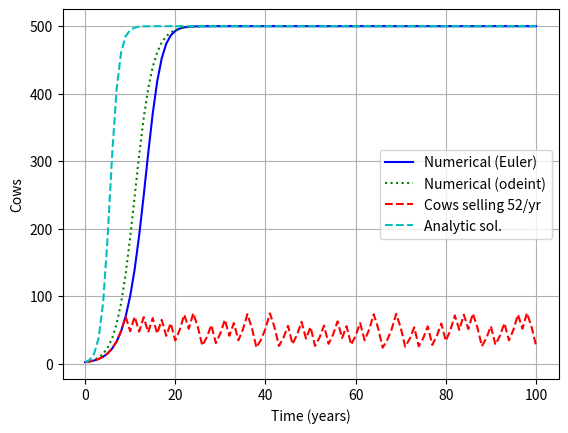

Source code (Python):
#!/usr/bin/env python3
# -*- coding: utf-8 -*-
"""
BE523 Biosystems Analysis & Design
HW17 - Question 2. Logistic model of cows

Created on Sat Mar 13 19:01:08 2021
[redacted]
"""
import numpy as np
import matplotlib.pyplot as plt
from scipy.integrate import odeint

def cows(P0, t, coeff):
    """ Cows model differential equation
    P0: int, initial cow population
    t: list, time vector
    coeff: list, coefficients r and K
    """
    P = P0
    r, K = coeff
    dP = r * (K - P) * P  # differential equation dP/dt
    return dP

dt = 1  # time step in years
P0 = 2
steps = 100
sell = 52  # one cow per week, in one year=52
r = 0.001  # growth rate, per year
K = 500  # carrying capacity

t = np.array(range(0, steps+1, dt))
# t = np.linspace(0, steps, int(steps/dt)+1)  # when dt is not integer
P = np.zeros(len(t))
Psell = np.zeros(len(t))
P[0], Psell[0] = P0, P0

dPselldt = np.zeros(len(t))
dPdt = np.zeros(len(t))
dPdt2 = np.zeros(K+1)

# Numerical solutions
for i in range(1, len(t)):
    ################### No sell ##################
    # Numerical solution, Euler
    dPdt[i] = r*(K - P[i-1])*P[i-1]
    P[i] = P[i-1] + dPdt[i]*dt
    ################### Selling cows #############
    dPselldt[i] = r*(K - Psell[i-1])*Psell[i-1]
    # Psell[i] = Psell[i-1] + dPselldt[i]*dt - sell
    if Psell[i-1] > sell:
        Psell[i] = Psell[i-1] + dPselldt[i]*dt - sell
    else:
        Psell[i] = Psell[i-1] + dPselldt[i]*dt

# Get a solution to the differential equations using 'odeint'
coefficients = (r, K)
P_ode = odeint(cows, P0, t, args=(coefficients,))

# Make predictions with the exponential eq. (analytic solution)
# dt = 0.1
r=1
# time = np.linspace(0, steps, int(steps/dt)+1)
# Pana = (K * P0 * np.exp(r*time)) / (K + P0 * (np.exp(r*time) - 1))
Pana = (K * P0 * np.exp(r*t)) / (K + P0 * (np.exp(r*t) - 1))

# # dP/dt2
# for i in range(1, K):
#     dPdt2[i] = r*(K-i)*i - sell

plt.figure(0)
plt.plot(t, P, 'b-', label='Numerical (Euler)')
plt.plot(t, P_ode[:,0], 'g:', label='Numerical (odeint)')
plt.plot(t, Psell, 'r--', label='Cows selling %d/yr' % sell)
plt.plot(t, Pana, 'c--', label='Analytic sol.')
plt.legend(loc='best')
plt.xlabel('Time (years)')
plt.ylabel('Cows')
plt.grid()
plt.savefig('q2_cows.png', dpi=300, bbox_inches='tight')

# plt.figure(1)
# plt.plot(range(K+1), dPdt2, 'b-')
# plt.xlabel('K')
# plt.ylabel('dP/dt2')
# plt.grid()
# # plt.savefig('q10_cows_dPdt2.png', dpi=300, bbox_inches='tight')